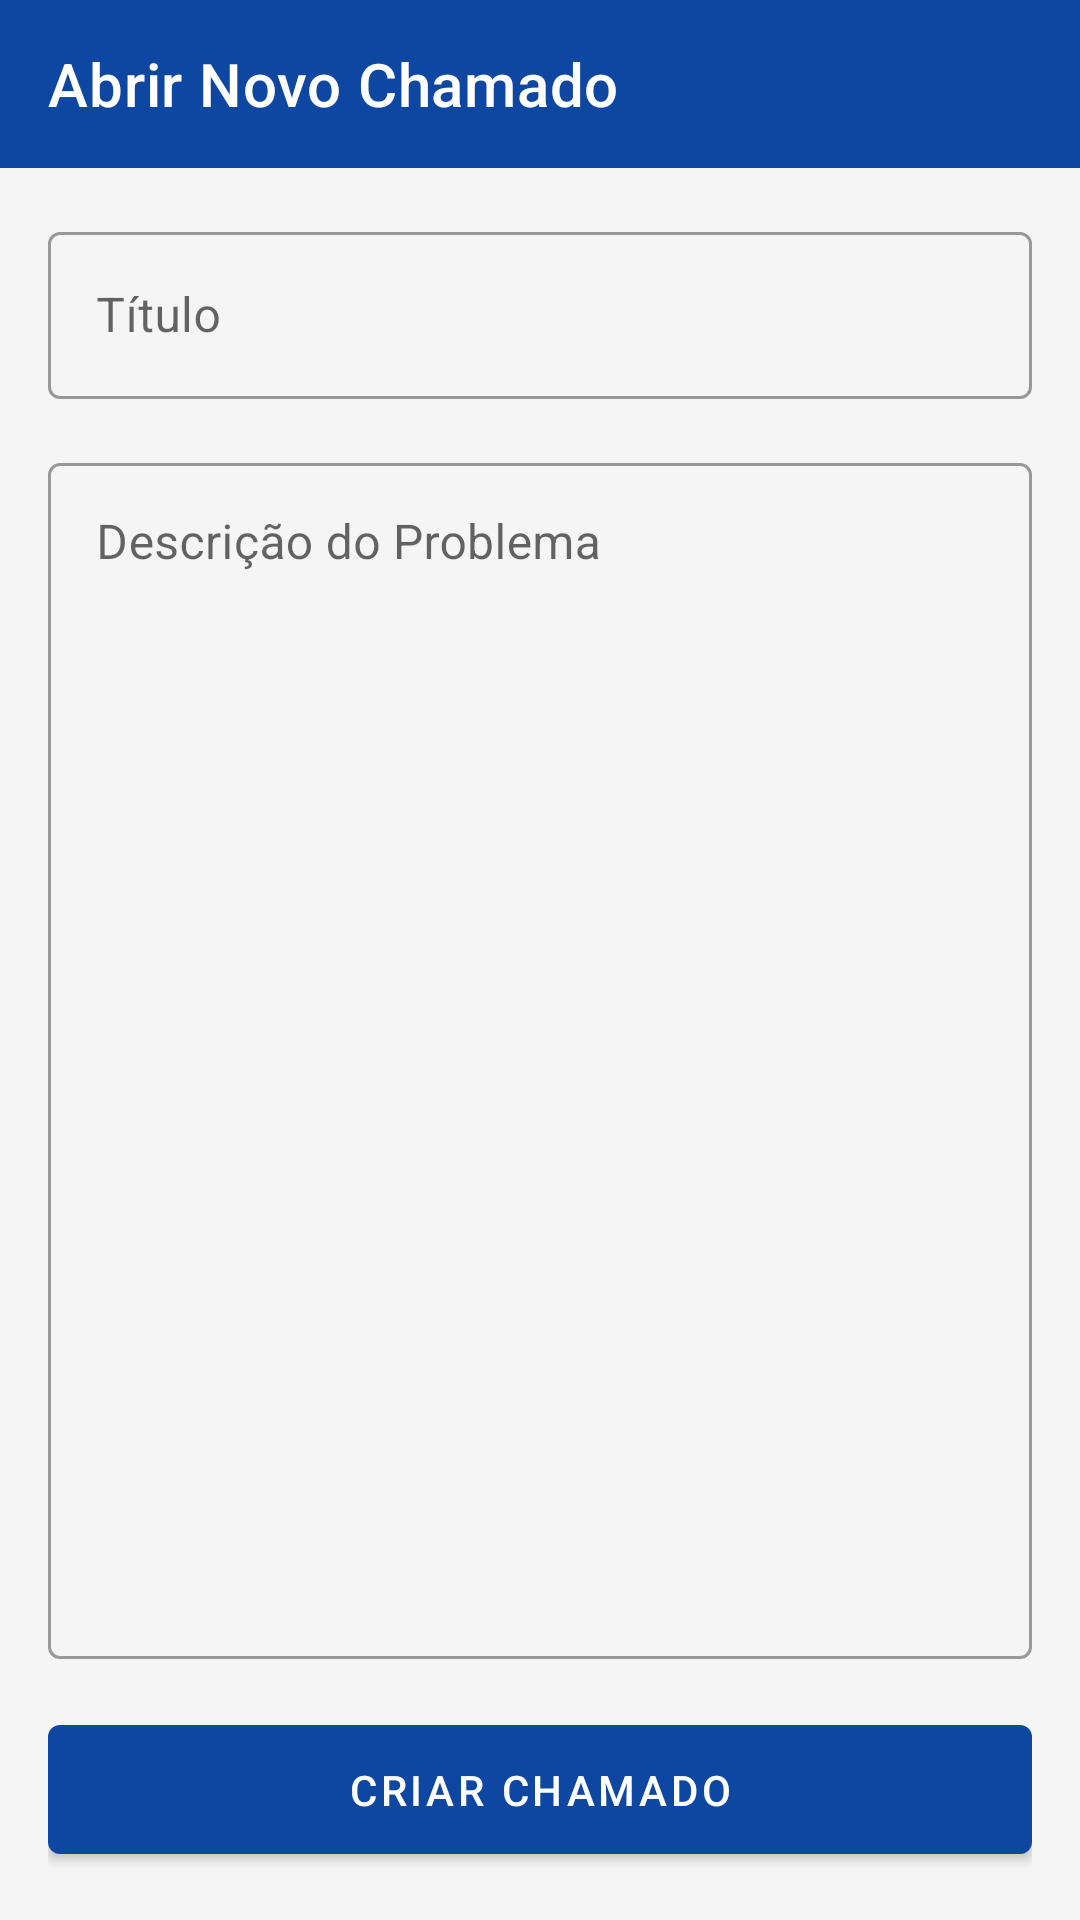

The Android layout XML behind this screen, and the referenced resources:
<!-- AndroidManifest.xml: application theme Theme.MobileThelp -->
<!-- res/layout/activity_create_ticket.xml -->
<?xml version="1.0" encoding="utf-8"?>
<LinearLayout xmlns:android="http://schemas.android.com/apk/res/android"
    xmlns:app="http://schemas.android.com/apk/res-auto"
    xmlns:tools="http://schemas.android.com/tools"
    android:layout_width="match_parent"
    android:layout_height="match_parent"
    android:orientation="vertical"
    tools:context=".CreateTicketActivity">

    <com.google.android.material.appbar.AppBarLayout
        android:layout_width="match_parent"
        android:layout_height="wrap_content"
        android:theme="@style/ThemeOverlay.AppCompat.Dark.ActionBar">

        <androidx.appcompat.widget.Toolbar
            android:id="@+id/toolbar"
            android:layout_width="match_parent"
            android:layout_height="?attr/actionBarSize"
            android:background="?attr/colorPrimary"
            app:title="Abrir Novo Chamado"
            app:popupTheme="@style/ThemeOverlay.AppCompat.Light" />

    </com.google.android.material.appbar.AppBarLayout>

    <LinearLayout
        android:layout_width="match_parent"
        android:layout_height="match_parent"
        android:orientation="vertical"
        android:padding="16dp">

        <com.google.android.material.textfield.TextInputLayout
            style="@style/Widget.MaterialComponents.TextInputLayout.OutlinedBox"
            android:layout_width="match_parent"
            android:layout_height="wrap_content"
            android:hint="Título">

            <com.google.android.material.textfield.TextInputEditText
                android:id="@+id/editTextTitle"
                android:layout_width="match_parent"
                android:layout_height="wrap_content" />

        </com.google.android.material.textfield.TextInputLayout>

        <com.google.android.material.textfield.TextInputLayout
            style="@style/Widget.MaterialComponents.TextInputLayout.OutlinedBox"
            android:layout_width="match_parent"
            android:layout_height="0dp"
            android:layout_weight="1"
            android:layout_marginTop="16dp"
            android:hint="Descrição do Problema">

            <com.google.android.material.textfield.TextInputEditText
                android:id="@+id/editTextDescription"
                android:layout_width="match_parent"
                android:layout_height="match_parent"
                android:gravity="top" />

        </com.google.android.material.textfield.TextInputLayout>

        <Button
            android:id="@+id/buttonCreateTicket"
            android:layout_width="match_parent"
            android:layout_height="wrap_content"
            android:layout_marginTop="16dp"
            android:text="Criar Chamado"
            android:padding="12dp"/>

    </LinearLayout>

</LinearLayout>
<!-- resources referenced by this layout -->
<resources>
  <style name="Theme.MobileThelp" parent="Base.Theme.MobileThelp" />
  <style name="Base.Theme.MobileThelp" parent="Theme.MaterialComponents.DayNight.DarkActionBar">
          
          <item name="colorPrimary">@color/colorPrimary</item>
          <item name="colorPrimaryVariant">@color/colorPrimaryDark</item>
          <item name="colorOnPrimary">@color/white</item>
          
          <item name="colorSecondary">@color/colorAccent</item>
          <item name="colorSecondaryVariant">@color/colorAccent</item>
          <item name="colorOnSecondary">@color/black</item>
          
          <item name="android:statusBarColor" tools:targetApi="l">?attr/colorPrimaryVariant</item>
          
          <item name="android:windowBackground">@color/windowBackground</item>
      </style>
  <color name="colorPrimary">#0D47A1</color>
  <color name="colorPrimaryDark">#002171</color>
  <color name="white">#FFFFFFFF</color>
  <color name="colorAccent">#FFC107</color>
  <color name="black">#FF000000</color>
  <color name="windowBackground">#F5F5F5</color>
</resources>
